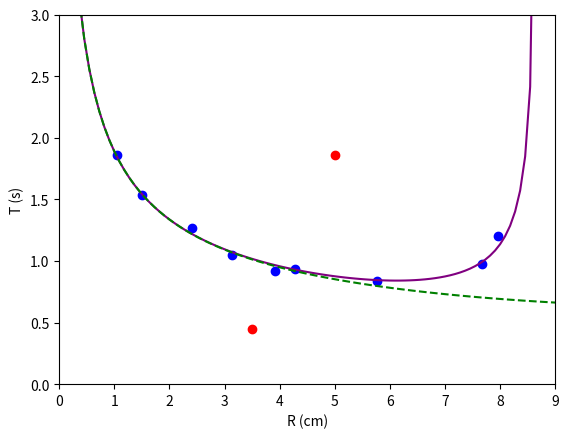

Source code (Python):
import numpy as np
import matplotlib.pyplot as plt

k = 0.5
I = 0.000655
F = 0.7246667
a = 5
# def
def function1(x):
    return 2 * np.pi / np.sqrt(
        (F * (x / 100) / I)*((1 - 2 * (k * (x / 100) ** 2 / I) 
        * (a * np.pi / 180))) 
        / 
        (np.exp( -2 * (k * (x / 100) ** 2 / I) *
         (a * np.pi / 180))))

def function2(x):
    return 4 * np.pi / np.sqrt(
        4 * (F * (x / 100) / I) 
        - (k * (x / 100) ** 2 / I) ** 2)

points_blue = [(2.41, 1.269), 
(4.28, 0.935), (3.92, 0.921), 
(3.13, 1.050), (1.05, 1.864), 
(1.50, 1.538), (5.76, 0.834), 
(7.67, 0.974),(7.96,1.203)]

points_red = [(3.5, 0.450), (5.00, 1.859)]


x_values = np.linspace(0, 9, 100)
y_values1 = function1(x_values)
y_values2 = function2(x_values)

x_blue, y_blue = zip(*points_blue)
x_red, y_red = zip(*points_red)
plt.plot(x_values, y_values1, label='Proportional model', color='purple')
plt.plot(x_values, y_values2, label='Square model', color='green', linestyle='dashed')
plt.scatter(x_blue, y_blue, color='blue', label='Blue Points')
plt.scatter(x_red, y_red, color='red', label='Red Points')

plt.xlabel('R (cm)')
plt.ylabel('T (s)')
plt.xlim(0, 9)
plt.ylim(0, 3)
plt.show()
